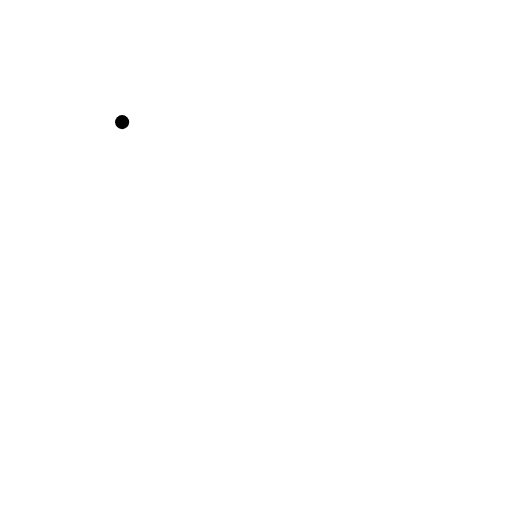
t = 0.00 s
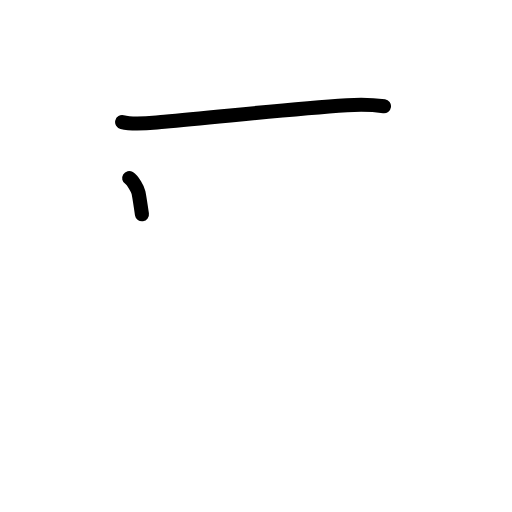
t = 1.42 s
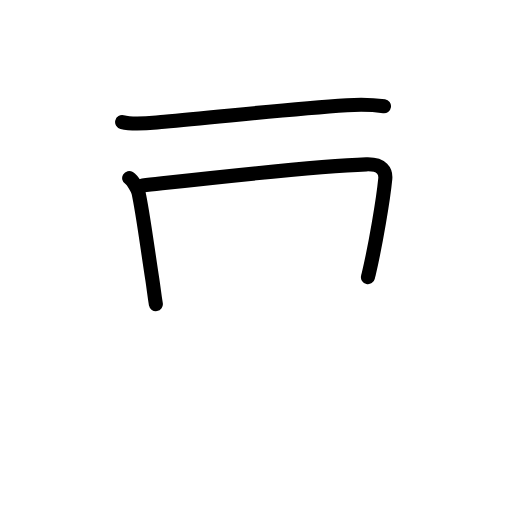
t = 2.81 s
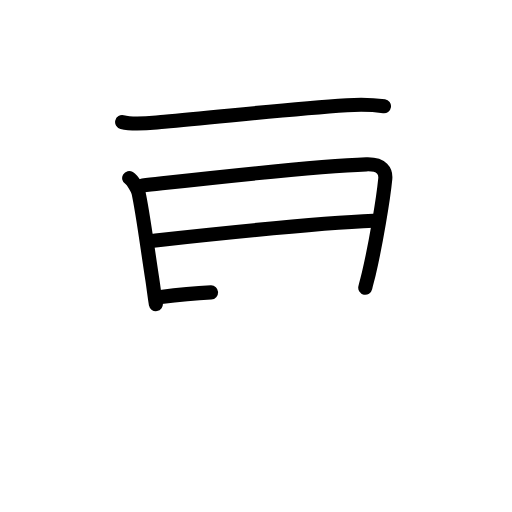
t = 4.25 s
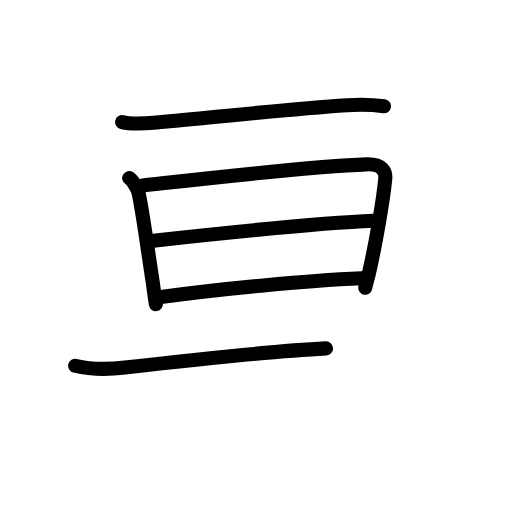
t = 5.58 s
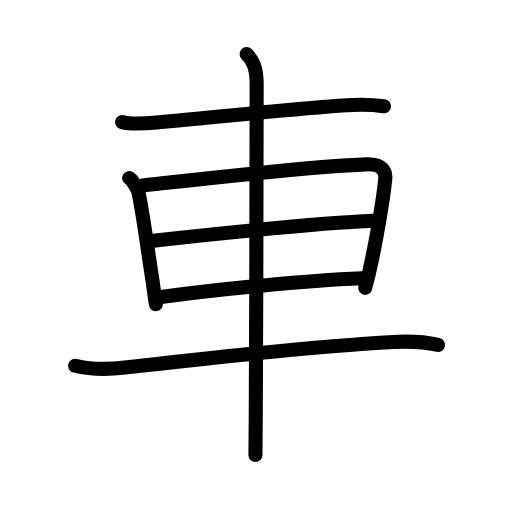
t = 7.00 s

The animated SVG that drew these frames (rendered in a browser with its animation timeline set to each time). Animation: 24 SMIL elements (animate=24); one cycle of 7.00 s.

<?xml version="1.0" encoding="UTF-8"?>
<!--
AniKanjiVG is licensed by CC-BY-SA Paul C. Sommerhoff (https://bitbucket.org/sommerhoff/anikanjivg).
AniKanjiVG uses KanjiVG which is licensed by CC-BY-SA Ulrich Apel (http://kanjivg.tagaini.net).
See also http://creativecommons.org/licenses/by-sa/3.0/
-->
<svg xmlns:kvg='http://kanjivg.tagaini.net' xmlns='http://www.w3.org/2000/svg' width='109' height='109' viewBox='0 0 109 109' style='fill:none;stroke:#000000;stroke-width:3;stroke-linecap:round;stroke-linejoin:round;' id="kvg:kanji_08eca"><g id="kvg:08eca" kvg:element="車" kvg:radical="general"><path id="kvg:08eca-s1" kvg:type="㇐" d="M26,26c2.85,0.69,6.1,0.14,8.98-0.1c11.09-0.93,25.8-2.64,38.89-3.51c2.68-0.18,5.22-0.16,7.88,0.23"><animate attributeName="d" begin="0.0s" dur="0.3333333333333333s" from="M26,26C26,26,26,26,26,26" to="M26,26c2.85,0.69,6.1,0.14,8.98-0.1" />
<animate attributeName="d" begin="0.3333333333333333s" dur="0.3333333333333333s" from="M26,26c2.85,0.69,6.1,0.14,8.98-0.1c0,0,0,0,0,0,0" to="M26,26c2.85,0.69,6.1,0.14,8.98-0.1c11.09-0.93,25.8-2.64,38.89-3.51" />
<animate attributeName="d" begin="0.6666666666666666s" dur="0.3333333333333333s" from="M26,26c2.85,0.69,6.1,0.14,8.98-0.1c11.09-0.93,25.8-2.64,38.89-3.51c0,0,0,0,0,0,0" to="M26,26c2.85,0.69,6.1,0.14,8.98-0.1c11.09-0.93,25.8-2.64,38.89-3.51c2.68-0.18,5.22-0.16,7.88,0.23" />
</path>
<path id="kvg:08eca-s2" kvg:type="㇑" d="M27.5,37.92c0.81,0.5,1.83,2.39,1.98,3.05c0.85,3.73,1.83,11.31,2.95,18.54c0.32,2.09,0.41,3.2,0.75,5.24"><animate attributeName="d" begin="1.0s" dur="0.3333333333333333s" from="M27.5,37.92C27.5,37.92,27.5,37.92,27.5,37.92" to="M27.5,37.92c0.81,0.5,1.83,2.39,1.98,3.05" />
<animate attributeName="d" begin="1.3333333333333333s" dur="0.3333333333333333s" from="M27.5,37.92c0.81,0.5,1.83,2.39,1.98,3.05c0,0,0,0,0,0,0" to="M27.5,37.92c0.81,0.5,1.83,2.39,1.98,3.05c0.85,3.73,1.83,11.31,2.95,18.54" />
<animate attributeName="d" begin="1.6666666666666665s" dur="0.3333333333333333s" from="M27.5,37.92c0.81,0.5,1.83,2.39,1.98,3.05c0.85,3.73,1.83,11.31,2.95,18.54c0,0,0,0,0,0,0" to="M27.5,37.92c0.81,0.5,1.83,2.39,1.98,3.05c0.85,3.73,1.83,11.31,2.95,18.54c0.32,2.09,0.41,3.2,0.75,5.24" />
<animate attributeName="d" begin="0s" dur="1.0s" from="M-100,-100" to="M-100,-100" />
</path>
<path id="kvg:08eca-s3" kvg:type="㇕a" d="M30.36,39.49c14.52-1.61,36.14-4.11,47.63-4.5c3.46-0.12,4.17,1.57,4.03,3.08c-0.42,4.32-2.01,13.81-3.5,20.19c-0.21,0.89-0.51,1.87-0.76,3"><animate attributeName="d" begin="2.0s" dur="0.25s" from="M30.36,39.49C30.36,39.49,30.36,39.49,30.36,39.49" to="M30.36,39.49c14.52-1.61,36.14-4.11,47.63-4.5" />
<animate attributeName="d" begin="2.25s" dur="0.25s" from="M30.36,39.49c14.52-1.61,36.14-4.11,47.63-4.5c0,0,0,0,0,0,0" to="M30.36,39.49c14.52-1.61,36.14-4.11,47.63-4.5c3.46-0.12,4.17,1.57,4.03,3.08" />
<animate attributeName="d" begin="2.5s" dur="0.25s" from="M30.36,39.49c14.52-1.61,36.14-4.11,47.63-4.5c3.46-0.12,4.17,1.57,4.03,3.08c0,0,0,0,0,0,0" to="M30.36,39.49c14.52-1.61,36.14-4.11,47.63-4.5c3.46-0.12,4.17,1.57,4.03,3.08c-0.42,4.32-2.01,13.81-3.5,20.19" />
<animate attributeName="d" begin="2.75s" dur="0.25s" from="M30.36,39.49c14.52-1.61,36.14-4.11,47.63-4.5c3.46-0.12,4.17,1.57,4.03,3.08c-0.42,4.32-2.01,13.81-3.5,20.19c0,0,0,0,0,0,0" to="M30.36,39.49c14.52-1.61,36.14-4.11,47.63-4.5c3.46-0.12,4.17,1.57,4.03,3.08c-0.42,4.32-2.01,13.81-3.5,20.19c-0.21,0.89-0.51,1.87-0.76,3" />
<animate attributeName="d" begin="0s" dur="2.0s" from="M-100,-100" to="M-100,-100" />
</path>
<path id="kvg:08eca-s4" kvg:type="㇐a" d="M32.5,51.25c13.75-1.5,34.25-3.75,47-4.25"><animate attributeName="d" begin="3.0s" dur="1.0s" from="M32.5,51.25C32.5,51.25,32.5,51.25,32.5,51.25" to="M32.5,51.25c13.75-1.5,34.25-3.75,47-4.25" />
<animate attributeName="d" begin="0s" dur="3.0s" from="M-100,-100" to="M-100,-100" />
</path>
<path id="kvg:08eca-s5" kvg:type="㇐a" d="M34.25,63.25C46,61.62,65,59.75,77,59.25"><animate attributeName="d" begin="4.0s" dur="1.0s" from="M34.25,63.25C34.25,63.25,34.25,63.25,34.25,63.25" to="M34.25,63.25C46,61.62,65,59.75,77,59.25" />
<animate attributeName="d" begin="0s" dur="4.0s" from="M-100,-100" to="M-100,-100" />
</path>
<path id="kvg:08eca-s6" kvg:type="㇐" d="M16,77.86c3.62,0.89,7.38,0.77,10.63,0.39c18.51-2.14,39.85-4.55,57.12-5.45c3.05-0.16,6.5-0.05,9.5,0.63"><animate attributeName="d" begin="5.0s" dur="0.3333333333333333s" from="M16,77.86C16,77.86,16,77.86,16,77.86" to="M16,77.86c3.62,0.89,7.38,0.77,10.63,0.39" />
<animate attributeName="d" begin="5.333333333333333s" dur="0.3333333333333333s" from="M16,77.86c3.62,0.89,7.38,0.77,10.63,0.39c0,0,0,0,0,0,0" to="M16,77.86c3.62,0.89,7.38,0.77,10.63,0.39c18.51-2.14,39.85-4.55,57.12-5.45" />
<animate attributeName="d" begin="5.666666666666667s" dur="0.3333333333333333s" from="M16,77.86c3.62,0.89,7.38,0.77,10.63,0.39c18.51-2.14,39.85-4.55,57.12-5.45c0,0,0,0,0,0,0" to="M16,77.86c3.62,0.89,7.38,0.77,10.63,0.39c18.51-2.14,39.85-4.55,57.12-5.45c3.05-0.16,6.5-0.05,9.5,0.63" />
<animate attributeName="d" begin="0s" dur="5.0s" from="M-100,-100" to="M-100,-100" />
</path>
<path id="kvg:08eca-s7" kvg:type="㇑" d="M52.5,11.51c1.36,1.36,2.06,2.78,2.14,6.02c0.03,1.07-0.07,48.79-0.19,70.7c-0.02,4.27-0.05,7.36-0.07,8.65"><animate attributeName="d" begin="6.0s" dur="0.3333333333333333s" from="M52.5,11.51C52.5,11.51,52.5,11.51,52.5,11.51" to="M52.5,11.51c1.36,1.36,2.06,2.78,2.14,6.02" />
<animate attributeName="d" begin="6.333333333333333s" dur="0.3333333333333333s" from="M52.5,11.51c1.36,1.36,2.06,2.78,2.14,6.02c0,0,0,0,0,0,0" to="M52.5,11.51c1.36,1.36,2.06,2.78,2.14,6.02c0.03,1.07-0.07,48.79-0.19,70.7" />
<animate attributeName="d" begin="6.666666666666667s" dur="0.3333333333333333s" from="M52.5,11.51c1.36,1.36,2.06,2.78,2.14,6.02c0.03,1.07-0.07,48.79-0.19,70.7c0,0,0,0,0,0,0" to="M52.5,11.51c1.36,1.36,2.06,2.78,2.14,6.02c0.03,1.07-0.07,48.79-0.19,70.7c-0.02,4.27-0.05,7.36-0.07,8.65" />
<animate attributeName="d" begin="0s" dur="6.0s" from="M-100,-100" to="M-100,-100" />
</path>
</g>
</svg>
